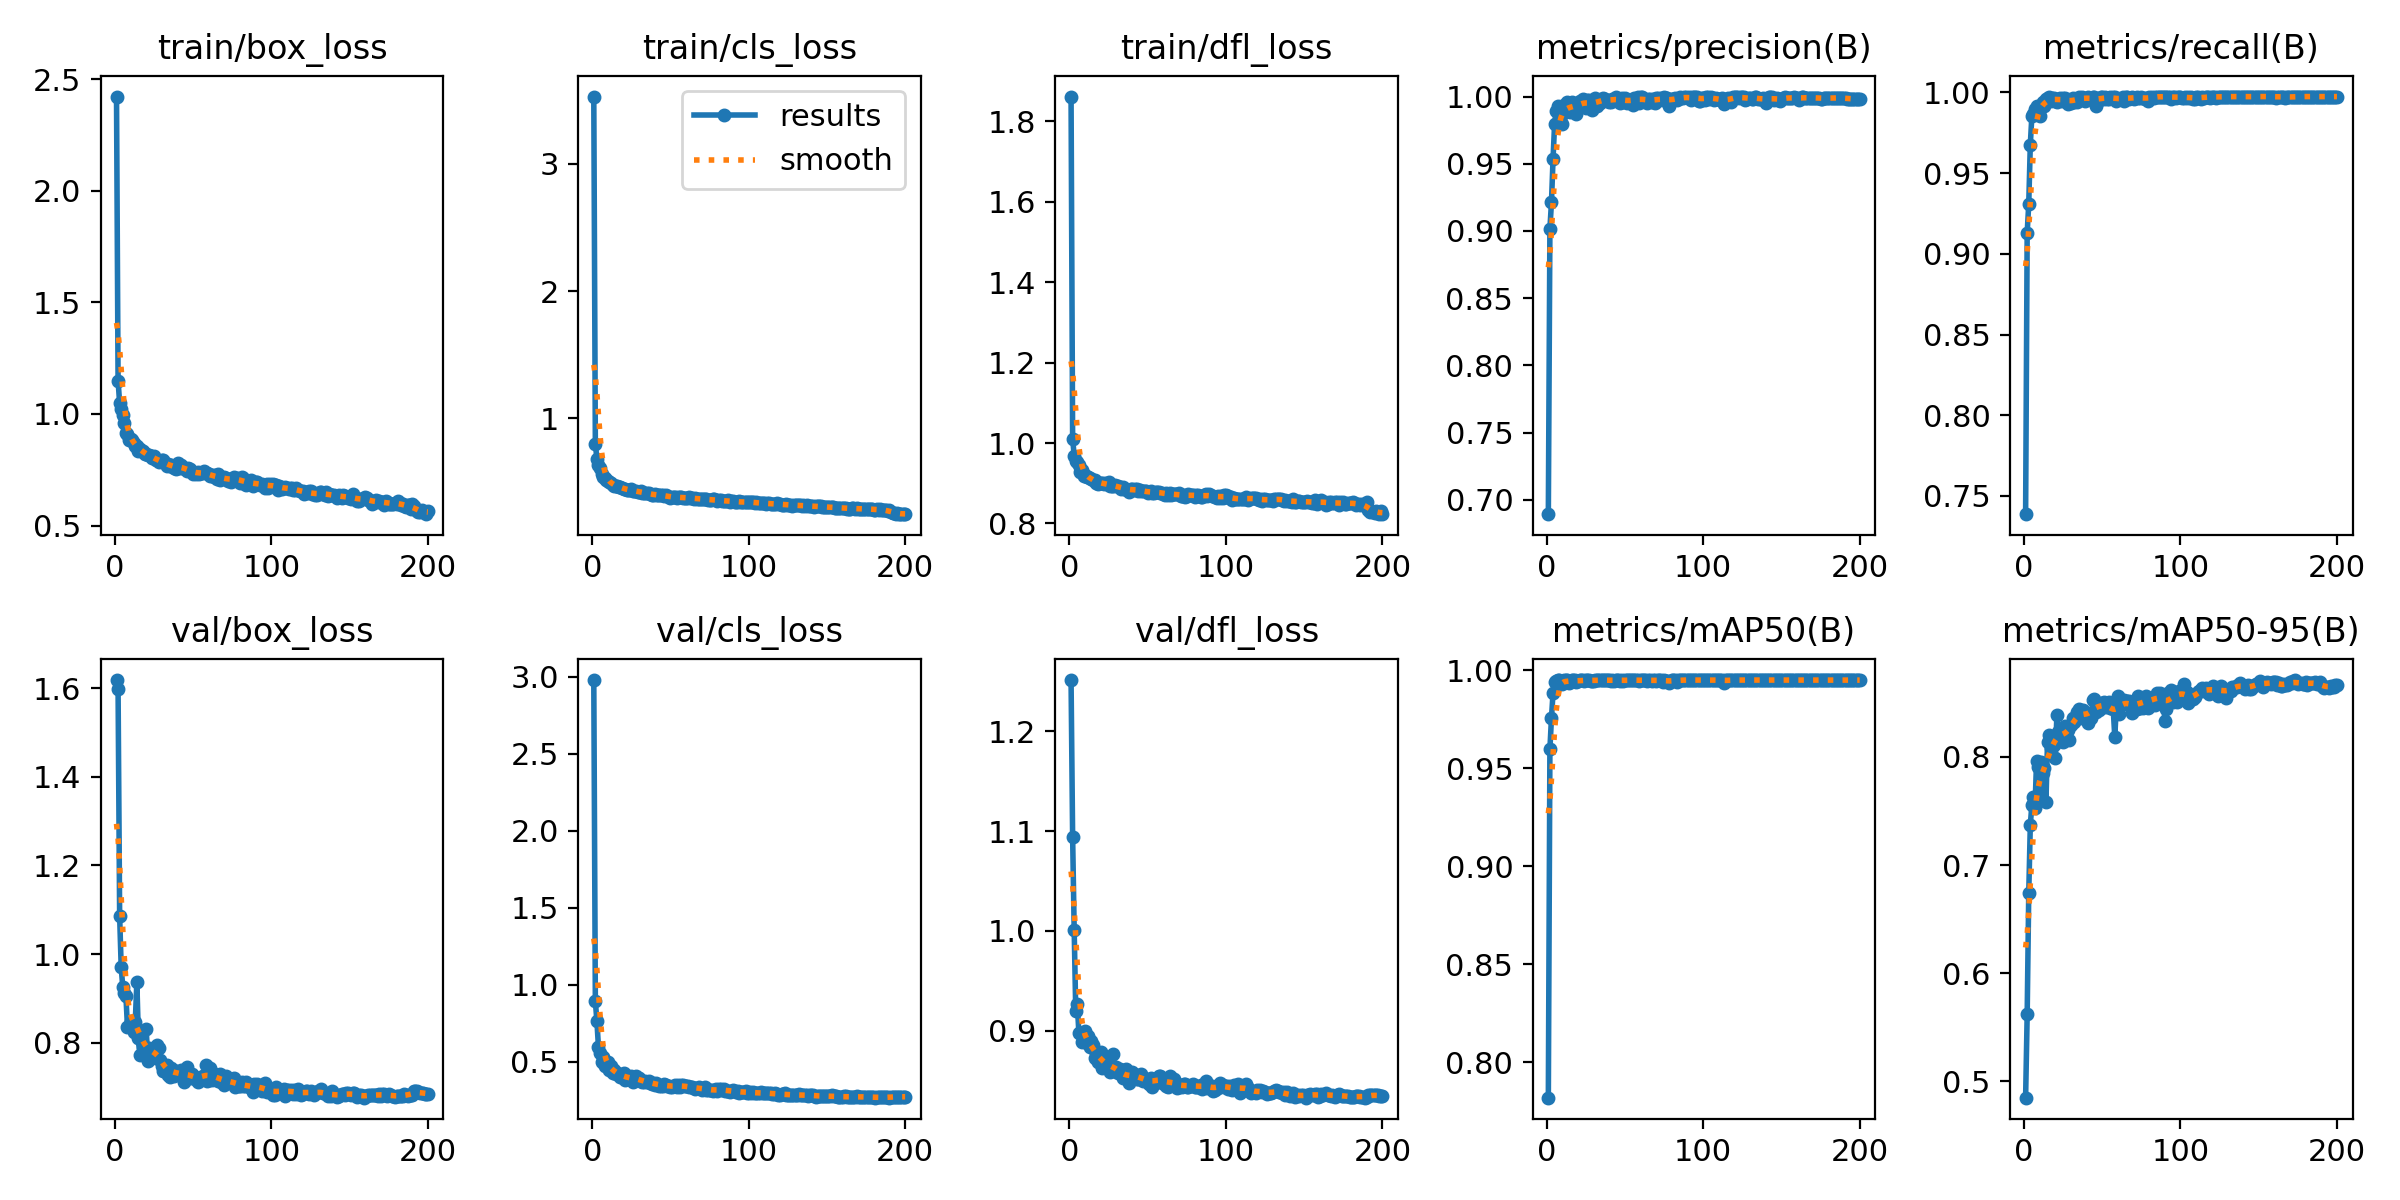

The data file committed next to this chart (first rows):
epoch, train/box_loss, train/cls_loss, train/dfl_loss, metrics/precision(B), metrics/recall(B), metrics/mAP50(B), metrics/mAP50-95(B), val/box_loss, val/cls_loss, val/dfl_loss, lr/pg0, lr/pg1, lr/pg2
1, 2.422, 3.53, 1.862, 0.6892, 0.7387, 0.782, 0.4849, 1.618, 2.979, 1.251, 0.0002321, 0.0002321, 0.0002321
2, 1.15, 0.801, 1.011, 0.9017, 0.9129, 0.9598, 0.5618, 1.598, 0.8946, 1.095, 0.0004677, 0.0004677, 0.0004677
3, 1.048, 0.6792, 0.968, 0.9213, 0.9308, 0.9757, 0.6738, 1.086, 0.7619, 1.001, 0.000701, 0.000701, 0.000701
4, 1.024, 0.6358, 0.9558, 0.9533, 0.9676, 0.9884, 0.7369, 0.9697, 0.5942, 0.9195, 0.0007034, 0.0007034, 0.0007034
5, 0.9944, 0.6056, 0.9529, 0.9796, 0.9855, 0.9938, 0.756, 0.9256, 0.5599, 0.9267, 0.0006999, 0.0006999, 0.0006999
6, 0.9574, 0.5625, 0.9445, 0.9892, 0.9863, 0.9943, 0.7629, 0.911, 0.497, 0.8976, 0.0006963, 0.0006963, 0.0006963
7, 0.9167, 0.5388, 0.9285, 0.9931, 0.9897, 0.9948, 0.7528, 0.9059, 0.5295, 0.8975, 0.0006928, 0.0006928, 0.0006928
8, 0.9123, 0.5332, 0.9321, 0.9921, 0.9915, 0.9948, 0.7964, 0.836, 0.4703, 0.8887, 0.0006893, 0.0006893, 0.0006893
9, 0.8846, 0.5145, 0.9191, 0.9856, 0.9906, 0.9943, 0.7904, 0.8385, 0.4859, 0.8917, 0.0006857, 0.0006857, 0.0006857
10, 0.8883, 0.5089, 0.9202, 0.9794, 0.9855, 0.9929, 0.7601, 0.8495, 0.5012, 0.8999, 0.0006822, 0.0006822, 0.0006822
11, 0.8825, 0.4987, 0.9151, 0.994, 0.9917, 0.995, 0.7958, 0.8432, 0.4471, 0.8878, 0.0006787, 0.0006787, 0.0006787
12, 0.87, 0.4939, 0.9147, 0.9923, 0.994, 0.9949, 0.7851, 0.8232, 0.4716, 0.8946, 0.0006751, 0.0006751, 0.0006751
13, 0.8583, 0.4773, 0.9138, 0.9959, 0.9915, 0.995, 0.7899, 0.8475, 0.4301, 0.8839, 0.0006716, 0.0006716, 0.0006716
14, 0.8584, 0.4683, 0.9117, 0.9892, 0.9957, 0.9935, 0.7585, 0.9359, 0.4483, 0.8896, 0.0006681, 0.0006681, 0.0006681
15, 0.8358, 0.4701, 0.9077, 0.9881, 0.9964, 0.994, 0.8142, 0.8106, 0.4239, 0.8853, 0.0006645, 0.0006645, 0.0006645
16, 0.8448, 0.4703, 0.9084, 0.9962, 0.9974, 0.995, 0.8206, 0.7722, 0.4249, 0.8724, 0.000661, 0.000661, 0.000661
17, 0.8322, 0.4562, 0.9013, 0.9951, 0.9949, 0.9949, 0.8079, 0.8009, 0.421, 0.8774, 0.0006574, 0.0006574, 0.0006574
18, 0.8337, 0.4625, 0.8991, 0.994, 0.9968, 0.9948, 0.8111, 0.7906, 0.4024, 0.8683, 0.0006539, 0.0006539, 0.0006539
19, 0.8207, 0.4516, 0.9003, 0.9871, 0.9966, 0.9941, 0.811, 0.7877, 0.41, 0.8765, 0.0006504, 0.0006504, 0.0006504
20, 0.8199, 0.4444, 0.9012, 0.9916, 0.9949, 0.9944, 0.7989, 0.8301, 0.4304, 0.8788, 0.0006469, 0.0006469, 0.0006469
21, 0.8144, 0.4435, 0.9009, 0.9966, 0.9941, 0.995, 0.8387, 0.7577, 0.3814, 0.8622, 0.0006433, 0.0006433, 0.0006433
22, 0.816, 0.4363, 0.897, 0.9954, 0.9957, 0.9949, 0.8229, 0.7887, 0.3995, 0.8683, 0.0006398, 0.0006398, 0.0006398
23, 0.8108, 0.4384, 0.9004, 0.9981, 0.9966, 0.995, 0.8259, 0.7685, 0.395, 0.8713, 0.0006362, 0.0006362, 0.0006362
24, 0.8016, 0.4345, 0.8972, 0.9962, 0.9949, 0.9947, 0.8149, 0.7816, 0.3971, 0.863, 0.0006327, 0.0006327, 0.0006327
25, 0.8137, 0.4401, 0.9021, 0.9916, 0.9966, 0.9949, 0.8141, 0.781, 0.4058, 0.8673, 0.0006292, 0.0006292, 0.0006292
26, 0.7942, 0.4295, 0.8931, 0.9974, 0.9964, 0.9949, 0.8282, 0.7654, 0.3706, 0.8587, 0.0006256, 0.0006256, 0.0006256
27, 0.793, 0.4307, 0.8941, 0.9974, 0.9952, 0.995, 0.8179, 0.7955, 0.3904, 0.8598, 0.0006221, 0.0006221, 0.0006221
28, 0.7843, 0.4246, 0.892, 0.9949, 0.9931, 0.9945, 0.8248, 0.7868, 0.4079, 0.8766, 0.0006186, 0.0006186, 0.0006186
29, 0.7889, 0.4236, 0.895, 0.9896, 0.9949, 0.9946, 0.8159, 0.7597, 0.3954, 0.8592, 0.000615, 0.000615, 0.000615
30, 0.7917, 0.4228, 0.8924, 0.9952, 0.9932, 0.9943, 0.8299, 0.7463, 0.3926, 0.8637, 0.0006115, 0.0006115, 0.0006115
31, 0.7923, 0.4252, 0.893, 0.9989, 0.9966, 0.995, 0.8359, 0.7356, 0.3742, 0.8579, 0.000608, 0.000608, 0.000608
32, 0.7793, 0.4146, 0.8917, 0.9932, 0.9938, 0.995, 0.832, 0.7438, 0.3685, 0.8616, 0.0006044, 0.0006044, 0.0006044
33, 0.7679, 0.4122, 0.8859, 0.9974, 0.996, 0.9949, 0.8359, 0.7501, 0.3715, 0.8563, 0.0006009, 0.0006009, 0.0006009
34, 0.7761, 0.4118, 0.8904, 0.9949, 0.9943, 0.9949, 0.8413, 0.7271, 0.3726, 0.8523, 0.0005974, 0.0005974, 0.0005974
35, 0.7659, 0.4132, 0.8863, 0.9983, 0.9973, 0.995, 0.844, 0.722, 0.3667, 0.8558, 0.0005938, 0.0005938, 0.0005938
36, 0.7712, 0.4103, 0.8866, 0.9987, 0.9966, 0.995, 0.8357, 0.7425, 0.3739, 0.8615, 0.0005903, 0.0005903, 0.0005903
37, 0.7644, 0.4011, 0.8829, 0.9983, 0.9972, 0.995, 0.8398, 0.7391, 0.3644, 0.8528, 0.0005868, 0.0005868, 0.0005868
38, 0.7567, 0.3982, 0.8778, 0.9976, 0.9966, 0.995, 0.8433, 0.7252, 0.3579, 0.8481, 0.0005832, 0.0005832, 0.0005832
39, 0.7556, 0.3998, 0.8847, 0.9966, 0.9948, 0.9949, 0.8393, 0.7356, 0.3644, 0.8571, 0.0005797, 0.0005797, 0.0005797
40, 0.7807, 0.4025, 0.8866, 0.9963, 0.9966, 0.9948, 0.8407, 0.7299, 0.3513, 0.8589, 0.0005762, 0.0005762, 0.0005762
41, 0.7573, 0.3941, 0.8835, 0.9957, 0.9972, 0.9948, 0.831, 0.7318, 0.364, 0.8567, 0.0005726, 0.0005726, 0.0005726
42, 0.7692, 0.3983, 0.8861, 0.9982, 0.9966, 0.995, 0.8396, 0.7371, 0.3512, 0.8554, 0.0005691, 0.0005691, 0.0005691
43, 0.7596, 0.3952, 0.8851, 0.9983, 0.9965, 0.9948, 0.8357, 0.7255, 0.343, 0.8519, 0.0005656, 0.0005656, 0.0005656
44, 0.7586, 0.3998, 0.882, 0.9998, 0.9974, 0.995, 0.8524, 0.7121, 0.3425, 0.8521, 0.000562, 0.000562, 0.000562
45, 0.7536, 0.3932, 0.8838, 0.999, 0.9974, 0.995, 0.8535, 0.7292, 0.3462, 0.8528, 0.0005585, 0.0005585, 0.0005585
46, 0.7455, 0.388, 0.8802, 0.9974, 0.9919, 0.9948, 0.8414, 0.7449, 0.356, 0.8566, 0.000555, 0.000555, 0.000555
47, 0.7569, 0.3935, 0.8797, 0.9953, 0.9949, 0.9946, 0.8488, 0.7284, 0.3507, 0.85, 0.0005514, 0.0005514, 0.0005514
48, 0.7517, 0.3903, 0.8806, 0.9991, 0.9956, 0.995, 0.8431, 0.7206, 0.3414, 0.8518, 0.0005479, 0.0005479, 0.0005479
49, 0.7416, 0.3845, 0.8805, 0.996, 0.9974, 0.9946, 0.8461, 0.7287, 0.344, 0.8512, 0.0005443, 0.0005443, 0.0005443
50, 0.733, 0.375, 0.8755, 0.999, 0.9974, 0.995, 0.8499, 0.724, 0.3378, 0.8491, 0.0005408, 0.0005408, 0.0005408
51, 0.7359, 0.3798, 0.8777, 0.9949, 0.9961, 0.9948, 0.8505, 0.7179, 0.3342, 0.847, 0.0005373, 0.0005373, 0.0005373
52, 0.7299, 0.3775, 0.8815, 0.9976, 0.9974, 0.995, 0.8459, 0.721, 0.3461, 0.8527, 0.0005338, 0.0005338, 0.0005338
53, 0.7412, 0.3818, 0.8762, 0.9974, 0.9957, 0.995, 0.8498, 0.711, 0.3477, 0.8438, 0.0005302, 0.0005302, 0.0005302
54, 0.7316, 0.3764, 0.8754, 0.9974, 0.9962, 0.995, 0.8508, 0.7191, 0.335, 0.8483, 0.0005267, 0.0005267, 0.0005267
55, 0.7347, 0.379, 0.8791, 0.9937, 0.9974, 0.995, 0.8451, 0.7227, 0.3467, 0.8511, 0.0005232, 0.0005232, 0.0005232
56, 0.7365, 0.3806, 0.8787, 0.9991, 0.9964, 0.9949, 0.8482, 0.7256, 0.3334, 0.8507, 0.0005196, 0.0005196, 0.0005196
57, 0.7429, 0.3809, 0.879, 0.998, 0.9974, 0.995, 0.8444, 0.7252, 0.3494, 0.8549, 0.0005161, 0.0005161, 0.0005161
58, 0.7366, 0.3746, 0.877, 1, 0.9972, 0.995, 0.8185, 0.75, 0.3517, 0.8544, 0.0005125, 0.0005125, 0.0005125
59, 0.7352, 0.3768, 0.8767, 0.9949, 0.9949, 0.9946, 0.8475, 0.7142, 0.3398, 0.8476, 0.000509, 0.000509, 0.000509
60, 0.7294, 0.3746, 0.8742, 0.9994, 0.9957, 0.995, 0.8564, 0.7159, 0.3427, 0.8504, 0.0005055, 0.0005055, 0.0005055
... 140 more rows
